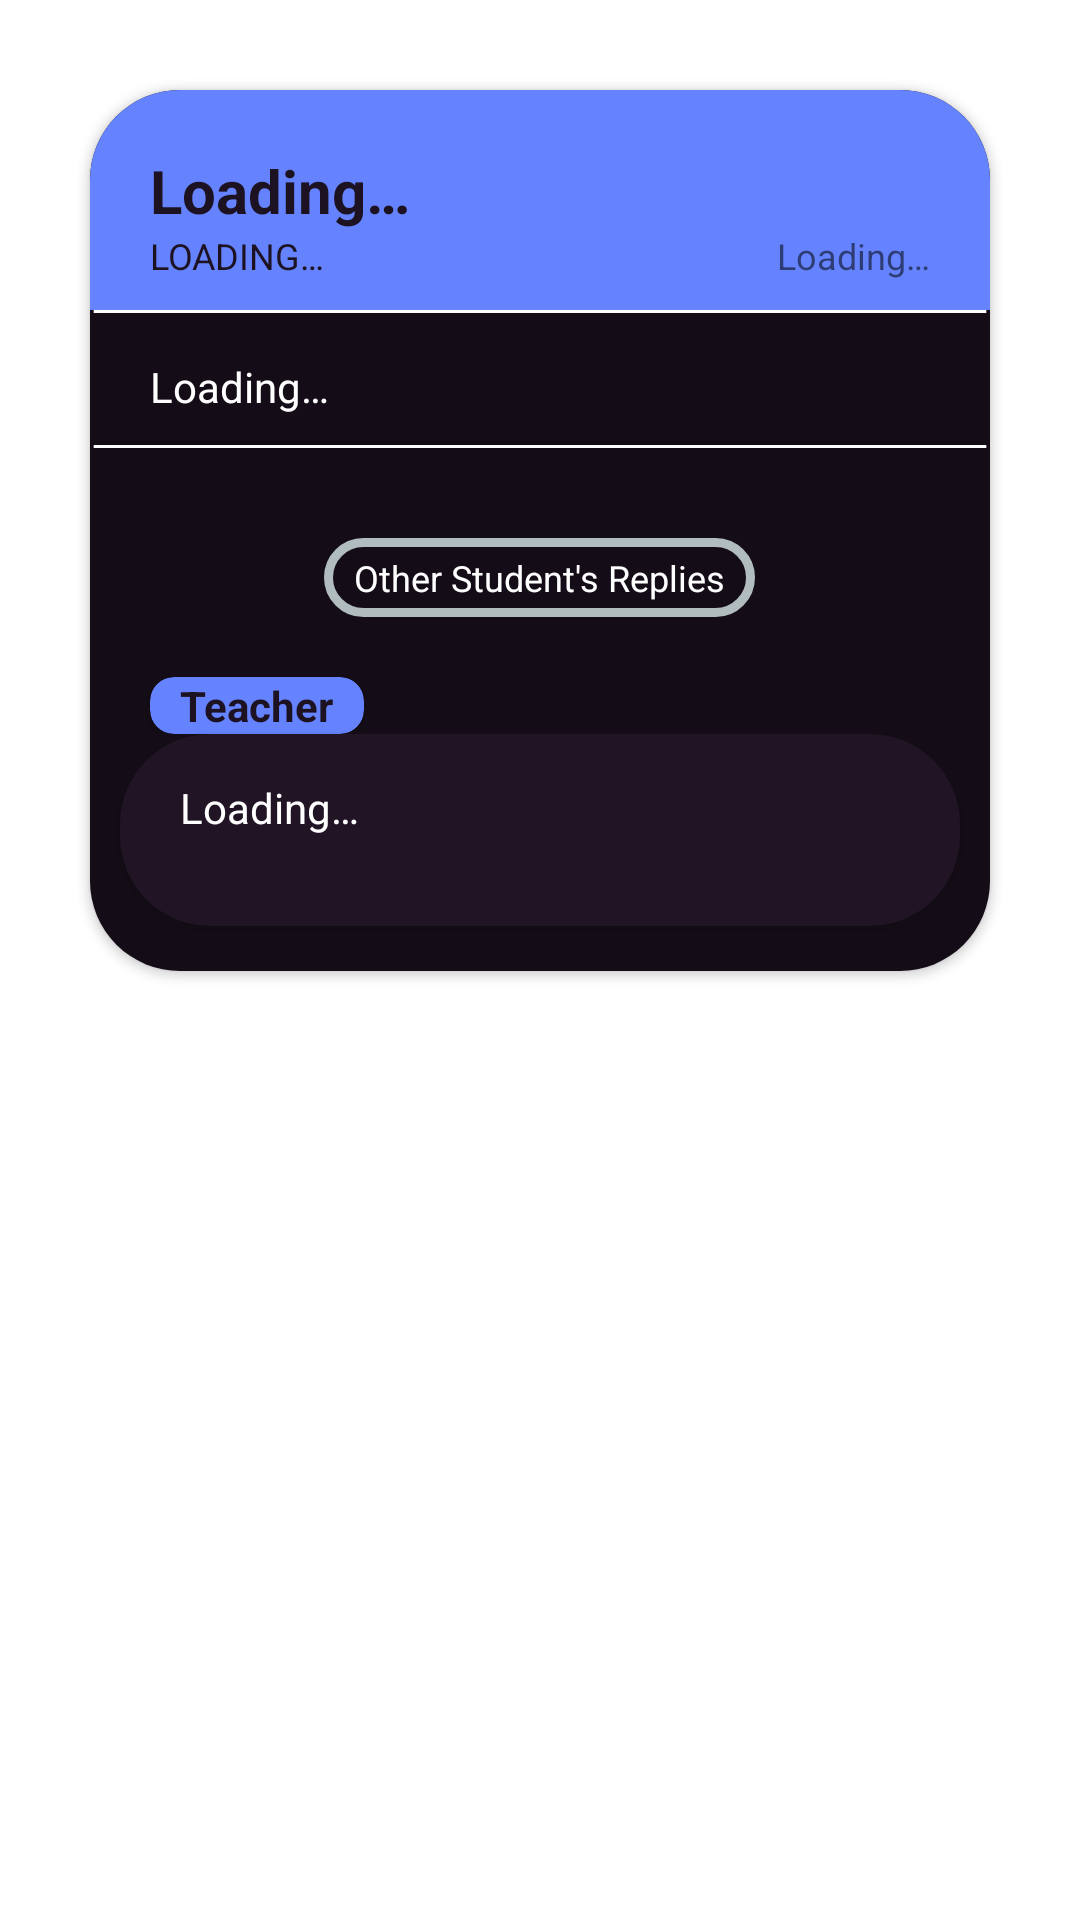

Reconstruct the res/layout file that produces this screen, plus the resources it refers to.
<!-- AndroidManifest.xml: application theme Theme.InteractiveElearning -->
<!-- res/layout/design_discussion_board_single_row.xml -->
<?xml version="1.0" encoding="utf-8"?>
<LinearLayout xmlns:android="http://schemas.android.com/apk/res/android"
    xmlns:app="http://schemas.android.com/apk/res-auto"
    xmlns:tools="http://schemas.android.com/tools"
    android:layout_width="match_parent"
    android:layout_height="wrap_content"
    android:orientation="vertical"
    tools:context=".activities.MainActivity">


    <androidx.cardview.widget.CardView
        android:layout_width="match_parent"
        android:layout_height="wrap_content"
        android:layout_gravity="center"
        android:layout_marginStart="30dp"
        android:layout_marginTop="30dp"
        android:layout_marginEnd="30dp"
        android:elevation="6dp"
        app:cardBackgroundColor="@android:color/transparent"
        app:cardCornerRadius="30dp"
        app:cardMaxElevation="6dp"
        app:layout_constraintEnd_toEndOf="parent"
        app:layout_constraintStart_toStartOf="parent"
        app:layout_constraintTop_toTopOf="parent">

        <LinearLayout
            android:layout_width="match_parent"
            android:layout_height="wrap_content"
            android:background="#140D17"
            android:orientation="vertical">

            <TextView
                android:id="@+id/questionSubject"
                android:layout_width="match_parent"
                android:layout_height="wrap_content"
                android:background="#6583FE"
                android:paddingStart="20dp"
                android:paddingTop="20dp"
                android:paddingEnd="20dp"
                android:text="@string/loading"
                android:textColor="#1D1222"
                android:textSize="20sp"
                android:textStyle="bold" />

            <LinearLayout
                android:id="@+id/visible1"
                android:layout_width="match_parent"
                android:layout_height="wrap_content"
                android:orientation="horizontal">

                <TextView
                    android:id="@+id/questionStudentId"
                    android:layout_width="0dp"
                    android:layout_height="wrap_content"
                    android:layout_weight="1"
                    android:background="#6583FE"
                    android:paddingStart="20dp"
                    android:paddingEnd="20dp"
                    android:paddingBottom="10dp"
                    android:text="@string/loading"
                    android:textAllCaps="true"
                    android:textColor="#1D1222"
                    android:textSize="12sp" />

                <TextView
                    android:id="@+id/dateAsked"
                    android:layout_width="wrap_content"
                    android:layout_height="match_parent"
                    android:background="#6583FE"
                    android:paddingStart="10dp"
                    android:paddingEnd="20dp"
                    android:text="@string/loading"
                    android:textSize="12sp" />
            </LinearLayout>

            <View
                android:layout_width="match_parent"
                android:layout_height="1dp"
                android:background="@drawable/line"
                android:backgroundTint="@color/white" />

            <TextView
                android:id="@+id/questionAsked"
                android:layout_width="wrap_content"
                android:layout_height="wrap_content"
                android:layout_marginStart="20dp"
                android:layout_marginTop="15dp"
                android:layout_marginEnd="10dp"
                android:layout_marginBottom="10dp"
                android:lineSpacingExtra="6dp"
                android:text="@string/loading"
                android:textColor="@color/white"
                android:visibility="visible" />

            <View
                android:layout_width="match_parent"
                android:layout_height="1dp"
                android:background="@drawable/line"
                android:backgroundTint="@color/white" />


            <LinearLayout
                android:id="@+id/gone2"
                android:layout_width="wrap_content"
                android:layout_height="wrap_content"
                android:layout_gravity="center"
                android:orientation="horizontal"
                android:visibility="visible">

                <TextView
                    android:id="@+id/viewReply"
                    android:layout_width="wrap_content"
                    android:layout_height="wrap_content"
                    android:layout_marginTop="30dp"
                    android:layout_marginBottom="20dp"
                    android:background="@drawable/new_student_question"
                    android:paddingHorizontal="10dp"
                    android:paddingVertical="5dp"
                    android:text="@string/other_student_s_replies"
                    android:textAllCaps="false"
                    android:textColor="@color/white"
                    android:textSize="12sp" />
            </LinearLayout>

            <LinearLayout
                android:id="@+id/gone3"
                android:layout_width="wrap_content"
                android:layout_height="wrap_content"
                android:orientation="horizontal"
                android:visibility="visible">

                <androidx.cardview.widget.CardView
                    android:layout_width="wrap_content"
                    android:layout_height="wrap_content"
                    android:layout_marginStart="20dp"
                    android:backgroundTint="#6583FE"
                    app:cardCornerRadius="8dp">

                    <TextView
                        android:layout_width="wrap_content"
                        android:layout_height="wrap_content"
                        android:layout_marginHorizontal="10dp"
                        android:text="@string/teacher"
                        android:textColor="#1D1222"
                        android:textStyle="bold" />
                </androidx.cardview.widget.CardView>
            </LinearLayout>


            <androidx.cardview.widget.CardView
                android:layout_width="match_parent"
                android:layout_height="match_parent"
                android:layout_marginStart="10dp"
                android:layout_marginEnd="10dp"
                android:layout_marginBottom="15dp"
                android:elevation="6dp"
                app:cardBackgroundColor="@android:color/transparent"
                app:cardCornerRadius="30dp"
                app:cardMaxElevation="6dp">

                <LinearLayout
                    android:id="@+id/gone1"
                    android:layout_width="match_parent"
                    android:layout_height="match_parent"
                    android:background="#201425"
                    android:orientation="vertical"
                    android:visibility="visible">

                    <TextView
                        android:id="@+id/answer"
                        android:layout_width="wrap_content"
                        android:layout_height="wrap_content"
                        android:layout_marginStart="20dp"
                        android:layout_marginTop="15dp"
                        android:layout_marginEnd="20dp"
                        android:layout_marginBottom="30dp"
                        android:lineSpacingExtra="6dp"
                        android:text="@string/loading"
                        android:textColor="@color/white" />
                </LinearLayout>

            </androidx.cardview.widget.CardView>

        </LinearLayout>

    </androidx.cardview.widget.CardView>


</LinearLayout>
<!-- resources referenced by this layout -->
<resources>
  <!-- drawable line (drawable) -->
  <vector xmlns:android="http://schemas.android.com/apk/res/android"
      android:width="200dp"
      android:height="3dp"
      android:viewportWidth="365"
      android:viewportHeight="3">
  
      <group>
  
          <clip-path android:pathData="M1.5 1.5H363.5H1.5Z" />
  
      </group>
  
      <path
          android:pathData="M1.5 1.5H363.5H1.5Z"
          android:strokeWidth="3"
          android:strokeColor="#B7C5FF" />
  
  </vector>
  <!-- drawable new_student_question (drawable) -->
  <?xml version="1.0" encoding="UTF-8"?>
  <shape xmlns:android="http://schemas.android.com/apk/res/android">
      <solid android:color="#00FFFFFF" />
      <stroke
          android:width="3dp"
          android:color="#B1BCBE" />
      <corners android:radius="20dp" />
      <padding
          android:bottom="0dp"
          android:left="0dp"
          android:right="0dp"
          android:top="0dp" />
  </shape>
  <string name="loading">Loading…</string>
  <string name="other_student_s_replies">Other Student\'s Replies</string>
  <string name="teacher">Teacher</string>
  <style name="Theme.InteractiveElearning" parent="Theme.MaterialComponents.Light.NoActionBar">
          
          <item name="colorPrimary">#7D93ED</item>
          <item name="colorPrimaryVariant">#0F0812</item>
          <item name="colorOnPrimary">@color/white</item>
          
          <item name="colorSecondary">#7D93ED</item>
          <item name="colorSecondaryVariant">@color/teal_700</item>
          <item name="colorOnSecondary">@color/black</item>
          
          <item name="android:statusBarColor" tools:targetApi="l">#27182D</item>
          
          <item name="android:forceDarkAllowed" tools:targetApi="q">false</item>
      </style>
  <!-- not gathered from this repository: default colours our renderer supplied (Android Studio template values) -->
  <color name="teal_700">#FF018786</color>
  <color name="black">#FF000000</color>
  <color name="white">#FFFFFFFF</color>
</resources>
